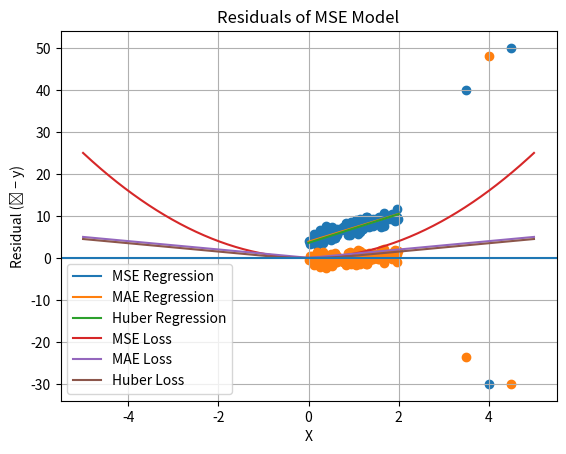

Source code (Python):
"""
Linear Regression from scratch

Implements:
- MSE, MAE, Huber loss
- Gradient descent
- Outlier and extrapolation experiments

See docs/linear_regression.md for detailed notes.
"""

import matplotlib.pyplot as plt
import numpy as np


class LinearRegression:
    def __init__(self, learning_rate, n_epochs=1000, loss="mse", delta=1.0):
        self.learning_rate = learning_rate
        self.n_epochs = n_epochs
        self.loss = loss  # "mse", "mae", "huber"
        self.delta = delta  # used only for Huber
        self.weights = None
        self.bias = 0

    def fit(self, X, y):

        # Initialize parameters
        n_samples, n_features = X.shape
        self.weights = np.zeros(n_features)
        self.bias = 0

        for _ in range(self.n_epochs):
            # Forward pass
            y_predicted = np.dot(X, self.weights) + self.bias
            error = y_predicted - y

            # Calculate Gradients

            if self.loss == "mse":
                dw = (1 / n_samples) * np.dot(X.T, error)
                db = (1 / n_samples) * np.sum(error)

            elif self.loss == "mae":
                sign_error = np.sign(error)
                dw = (1 / n_samples) * np.dot(X.T, sign_error)
                db = (1 / n_samples) * np.sum(sign_error)

            elif self.loss == "huber":
                mask = np.abs(error) <= self.delta
                grad = np.where(mask, error, self.delta * np.sign(error))

                dw = (1 / n_samples) * np.dot(X.T, grad)
                db = (1 / n_samples) * np.sum(grad)

            else:
                raise ValueError("Loss must be 'mse', 'mae', or 'huber'")

            # Update Parameters

            self.weights -= self.learning_rate * dw
            self.bias -= self.learning_rate * db

    def predict(self, X):
        return np.dot(X, self.weights) + self.bias


class LossStudy:
    def __init__(self, delta=1.0):
        self.delta = delta

    def mse(self, y_true, y_pred):
        return np.mean((y_true - y_pred) ** 2)

    def mae(self, y_true, y_pred):
        return np.mean(np.abs(y_true - y_pred))

    def huber(self, y_true, y_pred):
        error = y_true - y_pred
        mask = np.abs(error) <= self.delta

        squared = 0.5 * error**2
        linear = self.delta * (np.abs(error) - 0.5 * self.delta)

        return np.mean(np.where(mask, squared, linear))

    def plot_loss_vs_error(self, error_range=(-5, 5)):
        errors = np.linspace(error_range[0], error_range[1], 400)

        mse_loss = errors**2
        mae_loss = np.abs(errors)
        huber_loss = np.where(
            np.abs(errors) <= self.delta,
            0.5 * errors**2,
            self.delta * (np.abs(errors) - 0.5 * self.delta),
        )

        plt.plot(errors, mse_loss, label="MSE Loss")
        plt.plot(errors, mae_loss, label="MAE Loss")
        plt.plot(errors, huber_loss, label="Huber Loss")

        plt.xlabel("Prediction Error (ŷ − y)")
        plt.ylabel("Loss")
        plt.title("Loss Functions vs Prediction Error")
        plt.legend()
        plt.grid(True)
        plt.show()


if __name__ == "__main__":
    # Generate clean data

    np.random.seed(0)
    X = 2 * np.random.rand(100, 1)
    y = 3 * X.flatten() + 4 + np.random.randn(100)

    # Generate data with extreme outliers
    X_outliers = np.array([[3.5], [4.0], [4.5]])
    y_outliers = np.array([40, -30, 50])

    X = np.vstack((X, X_outliers))
    y = np.concatenate((y, y_outliers))

    # Create and Train Model

    # MSE
    model_mse = LinearRegression(learning_rate=0.01, loss="mse")
    model_mse.fit(X, y)

    # MAE
    model_mae = LinearRegression(learning_rate=0.01, loss="mae")
    model_mae.fit(X, y)

    # Huber
    model_huber = LinearRegression(learning_rate=0.01, loss="huber", delta=0.5)
    model_huber.fit(X, y)

    # Predictions below are extrapolation
    # (values outside the training data range [0, 2])

    predictions1 = model_mse.predict([[5], [10], [15], [20]])
    predictions2 = model_mae.predict([[5], [10], [15], [20]])
    predictions3 = model_huber.predict([[5], [10], [15], [20]])

    # Print Results
    print("For Mean Squared Error \n")
    print("Predictions: ", predictions1)
    print("Learned Weights: ", model_mse.weights)
    print("Learned Bias: ", model_mse.bias)
    print("\n")

    print("For Mean Absolute Error \n")
    print("Predictions: ", predictions2)
    print("Learned Weights: ", model_mae.weights)
    print("Learned Bias: ", model_mae.bias)
    print("\n")

    print("For Huber Error \n")
    print("Predictions: ", predictions3)
    print("Learned Weights: ", model_huber.weights)
    print("Learned Bias: ", model_huber.bias)

    # Create line space
    X_line = np.linspace(0, 2, 100).reshape(-1, 1)

    y_mse = model_mse.predict(X_line)
    y_mae = model_mae.predict(X_line)
    y_huber = model_huber.predict(X_line)

    # Plot
    plt.scatter(X, y)
    plt.plot(X_line, y_mse, label="MSE Regression")
    plt.plot(X_line, y_mae, label="MAE Regression")
    plt.plot(X_line, y_huber, label="Huber Regression")

    plt.xlabel("X")
    plt.ylabel("y")
    plt.title("Linear Regression with Different Loss Functions")
    plt.legend()
    plt.show()

    # Study Loss Function

    loss_study = LossStudy(delta=1.0)

    print("\nLoss comparison on MSE model predictions:")
    print("MSE:", loss_study.mse(y, model_mse.predict(X)))
    print("MAE:", loss_study.mae(y, model_mse.predict(X)))
    print("Huber:", loss_study.huber(y, model_mse.predict(X)))

    # Plot loss vs error behavior
    loss_study.plot_loss_vs_error()

    # Residual analysis (to visualize MSE sensitivity to outliers)
    residuals = model_mse.predict(X) - y

    plt.scatter(X.flatten(), residuals)
    plt.axhline(0)
    plt.title("Residuals of MSE Model")
    plt.xlabel("X")
    plt.ylabel("Residual (ŷ − y)")
    plt.show()


"""
Key Takeaways

• Regression lines may look similar even when losses differ greatly
• MSE explodes through squared residuals, not visually
• MAE is robust but non-smooth
• Huber balances robustness and stability
• Loss choice depends on whether outliers are signal or noise
"""
